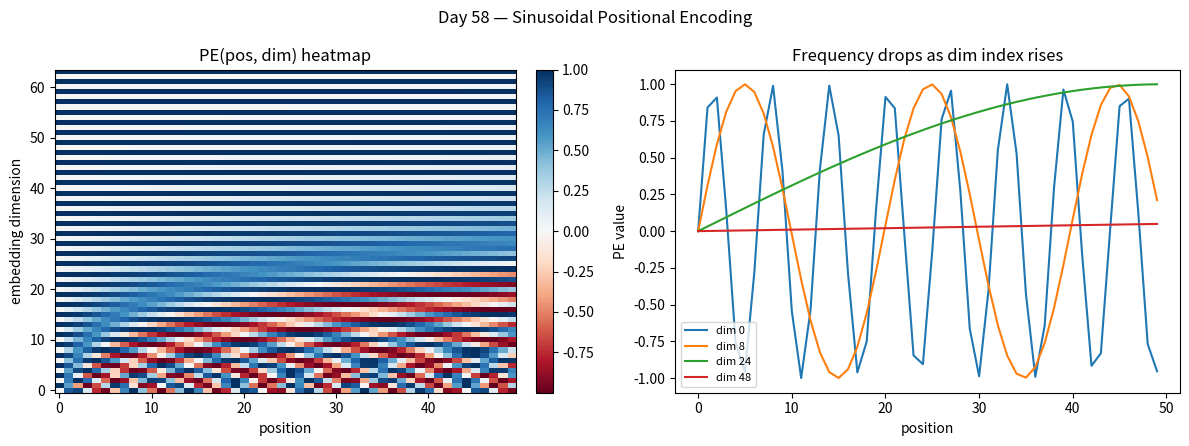

Python code for this plot:
"""
Day 58 — Sinusoidal Positional Encoding
Left panel:  heatmap of the PE(pos, dim) matrix — the pattern actually added to token embeddings.
Right panel: a handful of individual dimension pairs plotted across position, showing how
             frequency drops geometrically as the dimension index increases (fast "seconds hand"
             low dims vs slow "hour hand" high dims).
"""
import numpy as np
import matplotlib.pyplot as plt

np.random.seed(42)

d_model = 64
max_pos = 50

positions = np.arange(max_pos)[:, None]                       # (max_pos, 1)
dims = np.arange(d_model)[None, :]                             # (1, d_model)

# angle_rates[i] = 1 / 10000^(2*floor(i/2)/d_model) — even/odd dim pairs share a frequency
angle_rates = 1.0 / np.power(10000, (2 * (dims // 2)) / d_model)
angles = positions * angle_rates                                # (max_pos, d_model)

pe = np.zeros((max_pos, d_model))
pe[:, 0::2] = np.sin(angles[:, 0::2])                            # even dims -> sin
pe[:, 1::2] = np.cos(angles[:, 1::2])                            # odd dims  -> cos

fig, axes = plt.subplots(1, 2, figsize=(12, 4.5))

im = axes[0].imshow(pe.T, aspect="auto", cmap="RdBu", origin="lower")
axes[0].set_xlabel("position")
axes[0].set_ylabel("embedding dimension")
axes[0].set_title("PE(pos, dim) heatmap")
fig.colorbar(im, ax=axes[0], fraction=0.046, pad=0.04)

sample_dims = [0, 8, 24, 48]
for d in sample_dims:
    axes[1].plot(positions[:, 0], pe[:, d], label=f"dim {d}")
axes[1].set_xlabel("position")
axes[1].set_ylabel("PE value")
axes[1].set_title("Frequency drops as dim index rises")
axes[1].legend(fontsize=8)

fig.suptitle("Day 58 — Sinusoidal Positional Encoding")
fig.tight_layout()
plt.savefig("graph_DAY_58.png", dpi=120, bbox_inches="tight")
